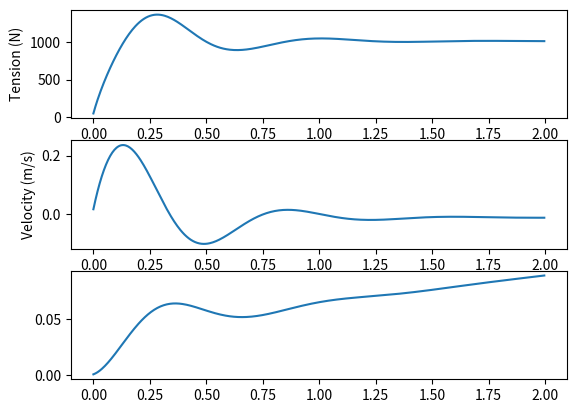

Source code (Python):
# BME355 Assignment 1, Question 1

# b) Simulate this oscillator using Euler’s method, with a time step of 0.05s, for 10s. \
# Plot the state vs. time. Write all the code from scratch using Numpy.

import numpy as np
import matplotlib.pyplot as plt


a, b = 1000, 1
alpha = 20000
p0 = 2000
g = 9.807
m = 220

def f(x):
    return np.array([
        alpha * (x[1] + b*(p0-x[0])/(x[0]+a)),
        g-x[0]/m,
        x[1]
    ])

def expl_trape():
    dt = 0.0046425
    time = np.arange (0, 2, dt)
    x= np.array([0,0,0])
    x_trajectory = []
    for t in time:  
        xa = x + dt * f(x)
        xb = xa + dt * f(xa)
        x = x + 0.5 * dt * f(xa +xb)
        x_trajectory.append(x)


    x_trajectory = np.array(x_trajectory)
    plt.subplot(3,1,1)
    plt.plot(time, x_trajectory[:,0] )
    plt.ylabel('Tension (N)')
    plt.subplot(3,1,2)
    plt.plot(time, x_trajectory[:,1])
    plt.ylabel('Velocity (m/s)')
    plt.subplot(3,1,3)
    plt.plot(time,x_trajectory[:,2])
    plt.show()


expl_trape()
